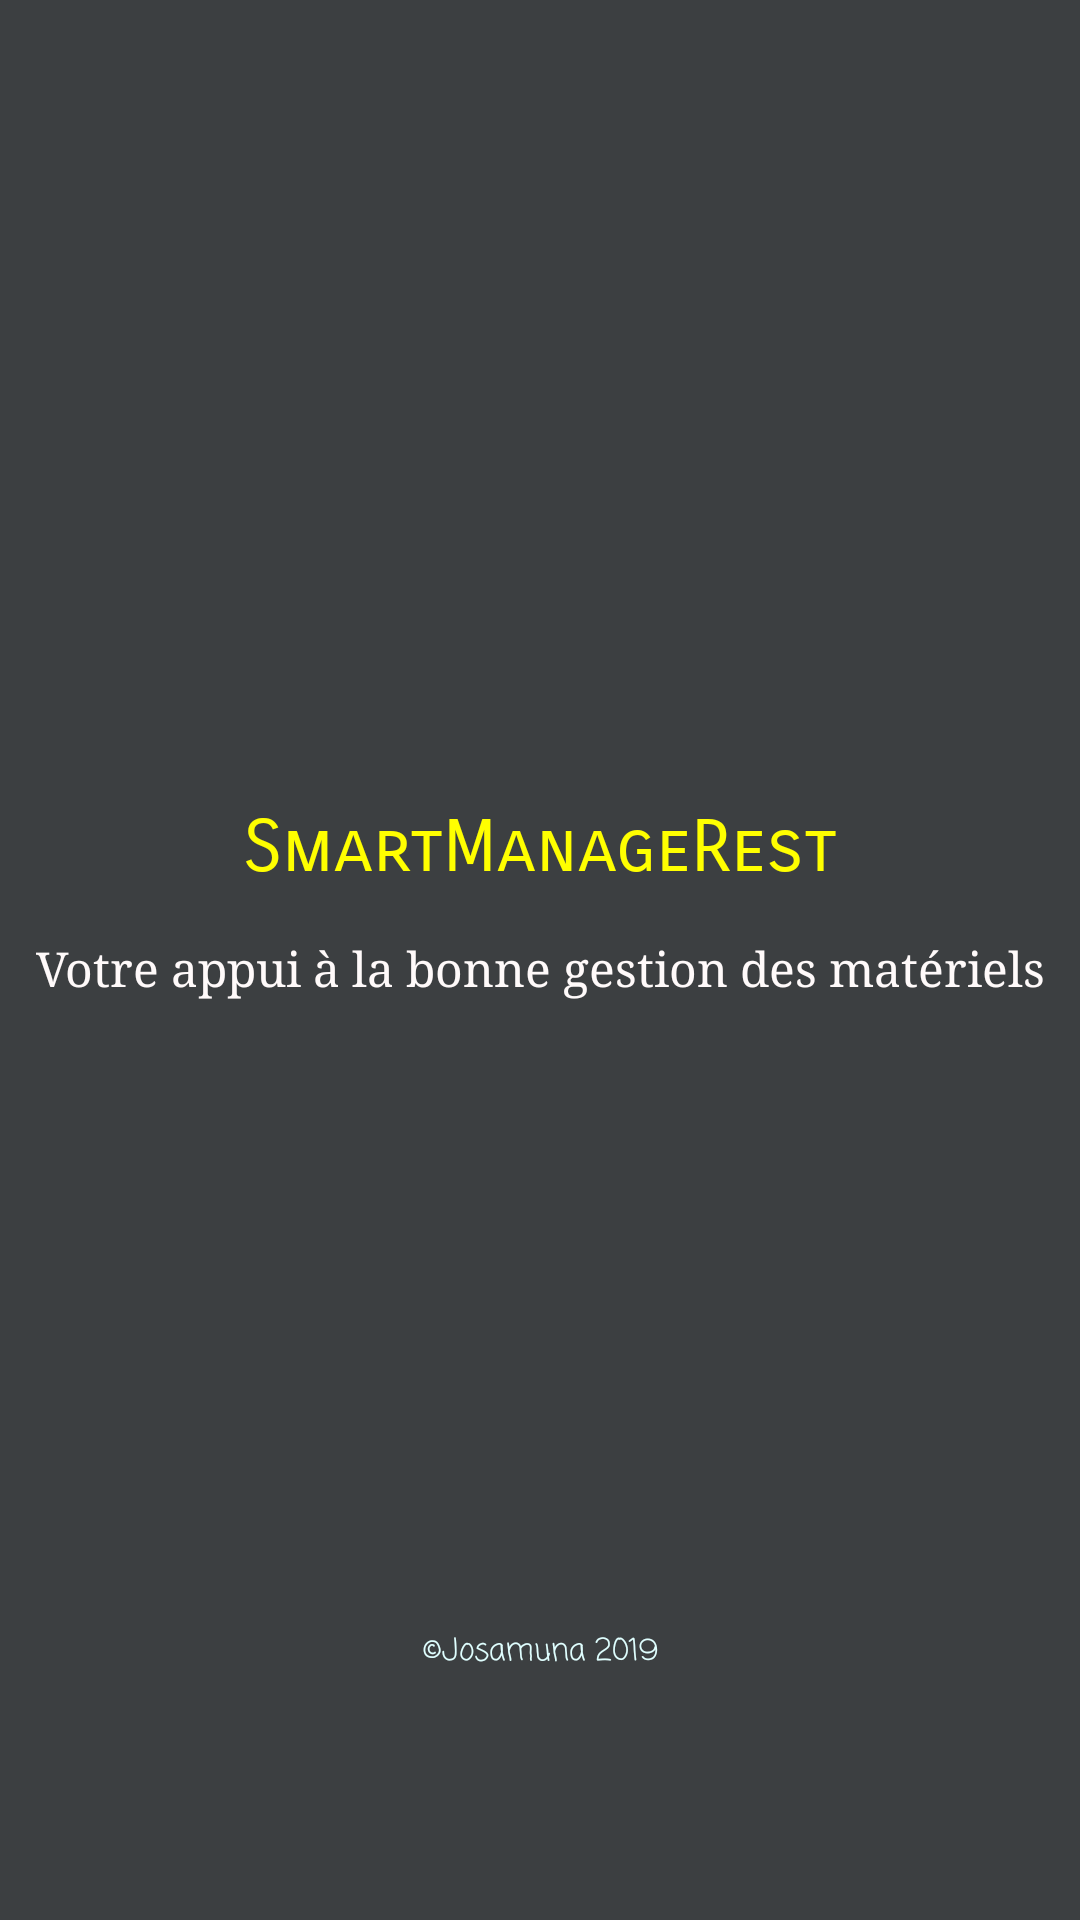

Android layout source for this screen:
<!-- AndroidManifest.xml: activity theme AppTheme.NoActionBar -->
<!-- res/layout/activity_splash.xml -->
<?xml version="1.0" encoding="utf-8"?>
<LinearLayout
        xmlns:android="http://schemas.android.com/apk/res/android"
        xmlns:tools="http://schemas.android.com/tools"
        xmlns:app="http://schemas.android.com/apk/res-auto"
        android:layout_width="match_parent"
        android:layout_height="match_parent"
        tools:context=".SplashActivity" android:orientation="vertical" android:background="@color/color_background_splash">
    <ImageView
            android:layout_width="107dp"
            android:layout_height="133dp" app:srcCompat="@drawable/logosmartmanage"
            android:id="@+id/imgLogoApp"
            android:layout_gravity="center"
            android:layout_marginTop="120dp"
            android:contentDescription="@string/content_description_logo_splash"/>
    <TextView
            android:text="@string/designation_app"
            android:layout_width="match_parent"
            android:layout_height="wrap_content"
            android:textAlignment="center"
            android:id="@+id/txtAppName"
            android:layout_marginTop="15dp"
            android:gravity="center"
            android:textColor="@color/color_designation_app" android:textSize="@dimen/dim_designation_app"
            android:fontFamily="sans-serif-smallcaps"/>
    <TextView
            android:text="@string/designation_textSplash"
            android:layout_width="match_parent"
            android:layout_height="wrap_content"
            android:textAlignment="center"
            android:id="@+id/txtTextSplash"
            android:layout_marginTop="15dp"
            android:gravity="center"
            android:textColor="@color/color_designation_textSplash"
            android:textSize="@dimen/dim_designation_text_splash" android:fontFamily="serif"/>
    <TextView
            android:text="@string/designation_copyright"
            android:layout_width="match_parent"
            android:layout_height="wrap_content"
            android:textAlignment="center"
            android:id="@+id/txtCopyright" android:gravity="center"
            android:layout_marginTop="210dp"
            android:textSize="@dimen/dim_designation_copyright" android:textColor="@color/color_designation_copyright"
            android:fontFamily="casual"/>
</LinearLayout>
<!-- resources referenced by this layout -->
<resources>
  <color name="color_background_splash">#3c3f41</color>
  <color name="color_designation_app">#ffff00</color>
  <color name="color_designation_copyright">#e0ffff</color>
  <color name="color_designation_textSplash">#fffafa</color>
  <dimen name="dim_designation_app">24sp</dimen>
  <dimen name="dim_designation_copyright">10sp</dimen>
  <dimen name="dim_designation_text_splash">16sp</dimen>
  <string name="content_description_logo_splash">Icône de l\'application</string>
  <string name="designation_app">SmartManageRest</string>
  <string name="designation_copyright">©Josamuna 2019</string>
  <string name="designation_textSplash">Votre appui à la bonne gestion des matériels</string>
  <style name="AppTheme.NoActionBar">
          <item name="windowActionBar">false</item>
          <item name="windowNoTitle">true</item>
      </style>
</resources>
